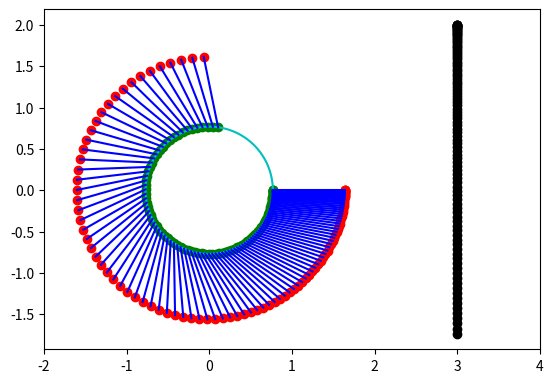

Reproduce this figure in Python.
# -*- coding: utf-8 -*-
"""
Created on Sat May 28 00:10:15 2016

[redacted]
"""
import numpy as np
from numpy import sin, cos, pi
from scipy.integrate import odeint
import matplotlib.pyplot as plt

la = .77
lb = .87
I = 5.0
m = .61
mp = 30.
g = 9.8
h0 = 2.0

def f(x, t):
    alpha, beta, alphap, betap = x #alpha p = alpha punto

    A = I/m + la*la*(1.+mp/m)
    B = la*lb*cos(alpha-beta)
    C = la*lb*cos(alpha-beta)
    D = lb*lb
    E = -(mp/m)*la*(la*alphap+g)-g*la*sin(alpha)-la*lb*betap*betap*sin(alpha-beta) 
    F = la*lb*alphap*alphap*sin(alpha-beta)-g*lb*sin(beta) 
    det = (I/m + la*la*sin(alpha-beta)*sin(alpha-beta)+la*la*(mp/m))*lb*lb
    det = 1.0/det

    dxdt = [alphap, betap, (D*E-B*F)*det, (-C*E + A*F)*det]
    return dxdt

c_ini = [pi/2, pi/2, 0., 0.]
t = np.linspace(0., 1.15, 101)

sol = odeint(f, c_ini, t)

a = sol[:,0] ; b = sol[:,1]
xa = la*sin(a); ya = -la*cos(a) #-
xb = lb*sin(b) + xa; yb = -lb*cos(b) + ya #-
theta = np.linspace(0., 2*pi, 361)
xc = la*cos(theta) ; yc = la*sin(theta)
xd = [3.]*len(sol); yd = h0+la*(a-c_ini[0])
plt.axes().set_aspect('equal')
plt.xlim(-2,4)
plt.plot(xa, ya, 'go')
plt.plot(xb, yb, 'ro')
plt.plot(xc, yc, 'c-')
plt.plot(xd, yd, 'ko')
for i in range(0,len(xa)):
	plt.plot([xa[i], xb[i]],[ya[i], yb[i]], 'b-')
plt.show()
